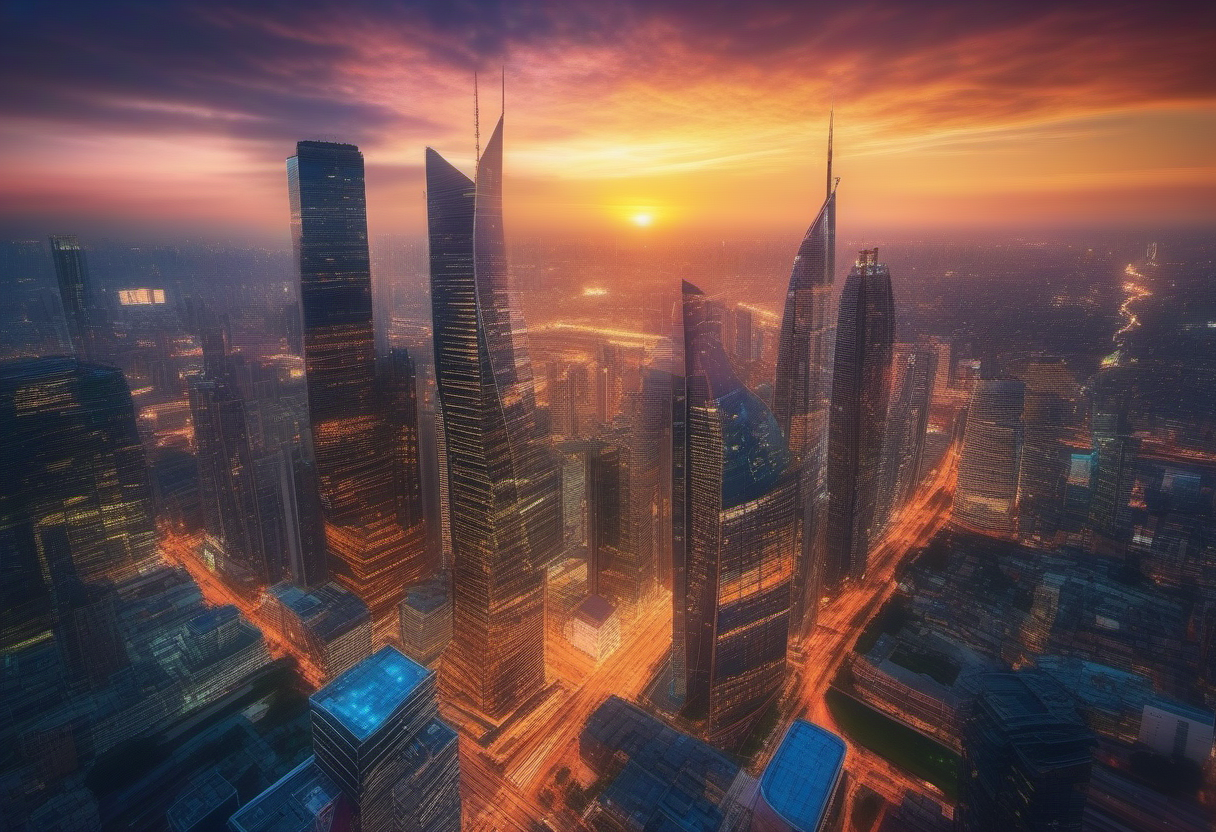
Generation parameters embedded in this image by AUTOMATIC1111 Stable Diffusion web UI or a fork of it (Forge, ...) (PNG 'parameters' text chunk):
Modern urban cityscape with glass skyscrapers, bustling streets, city lights reflecting in windows, aerial view, dramatic sunset sky, highly detailed, professional photography style
Negative prompt: (low quality, worst quality:1.2),bad anatomy, bad fingers, bad hands, missing fingers,multiple views, bad quality,lowres, displeasing, very displeasing,monochrome,sign
Steps: 28, Sampler: Euler a, Schedule type: Automatic, CFG scale: 6.5, Seed: 2181489648, Size: 1216x832, Model hash: 31e35c80fc, Model: sd_xl_base_1.0, Clip skip: 2, ENSD: 31337, Version: v1.10.1